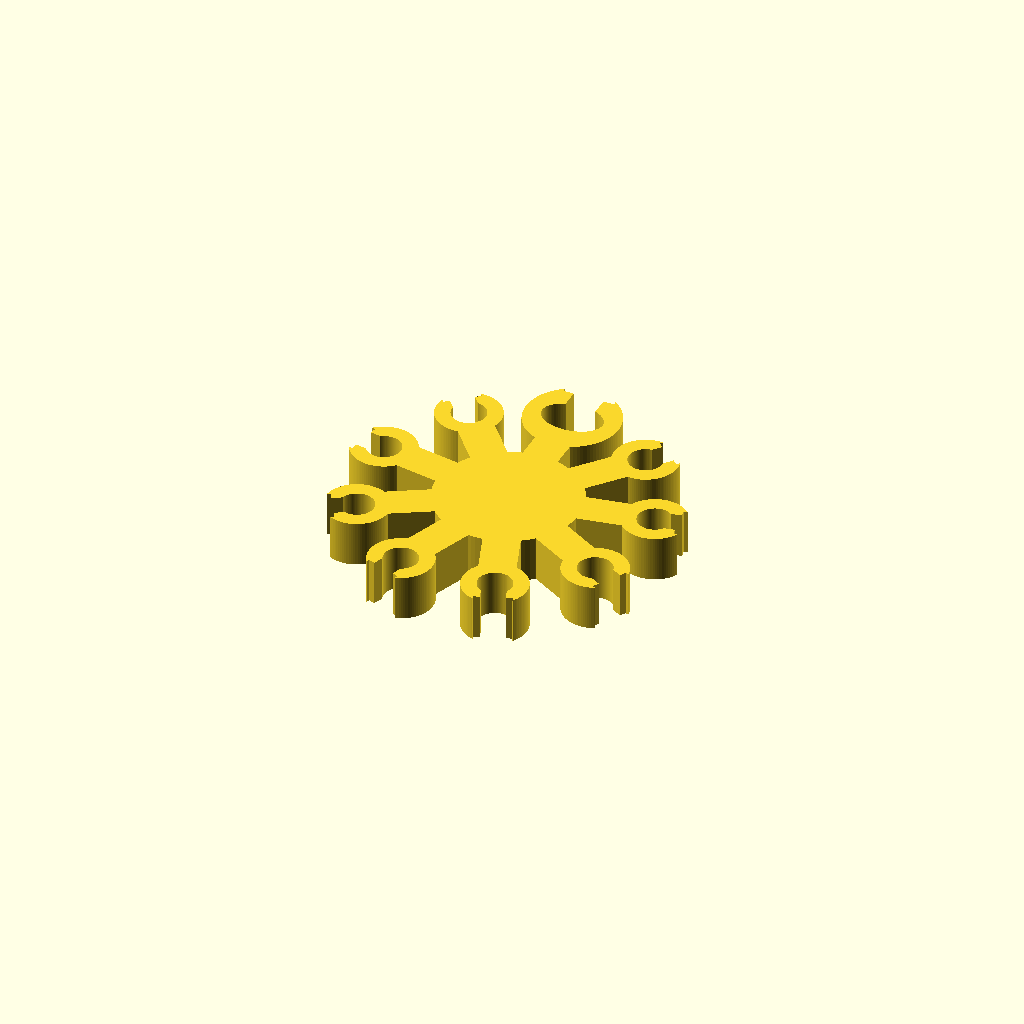
Cell 1: rendered with the file's own defaults.
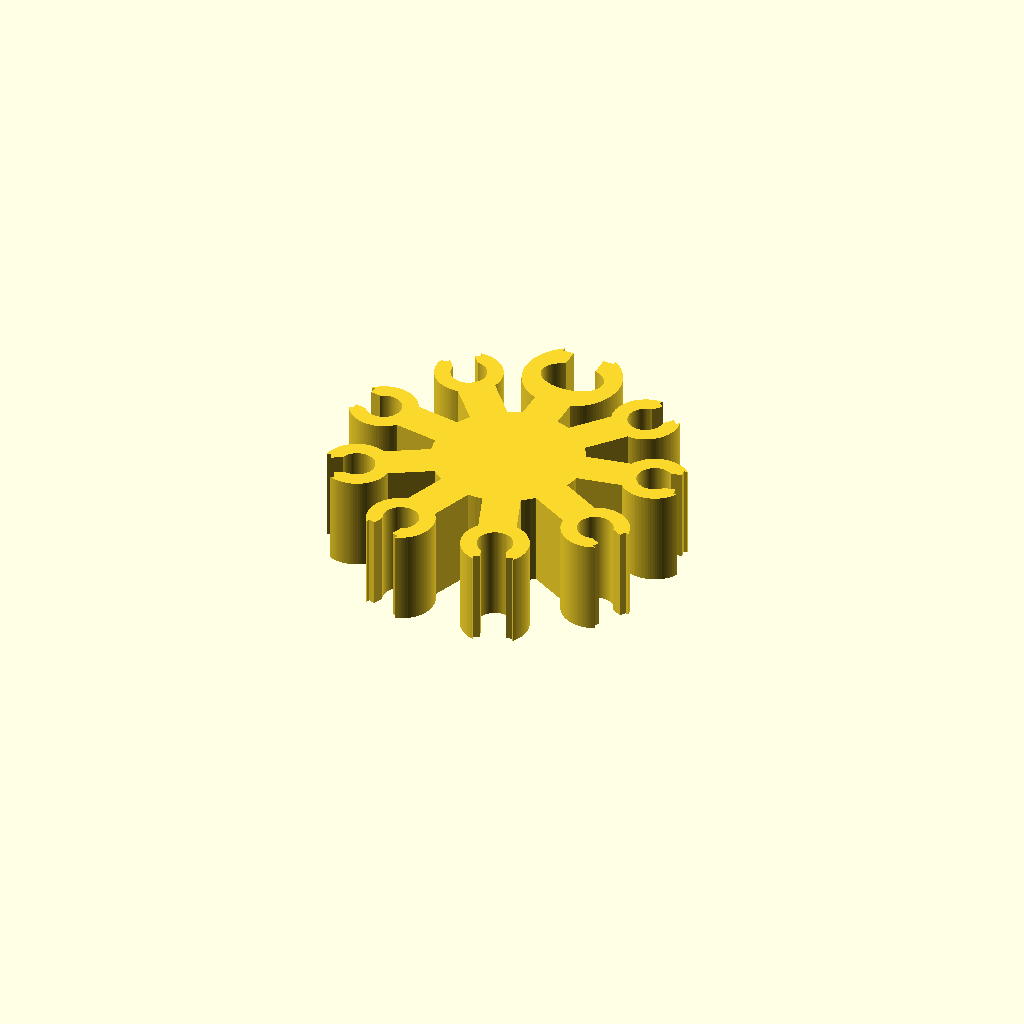
Cell 2: thickness = 12 (everything else at default).
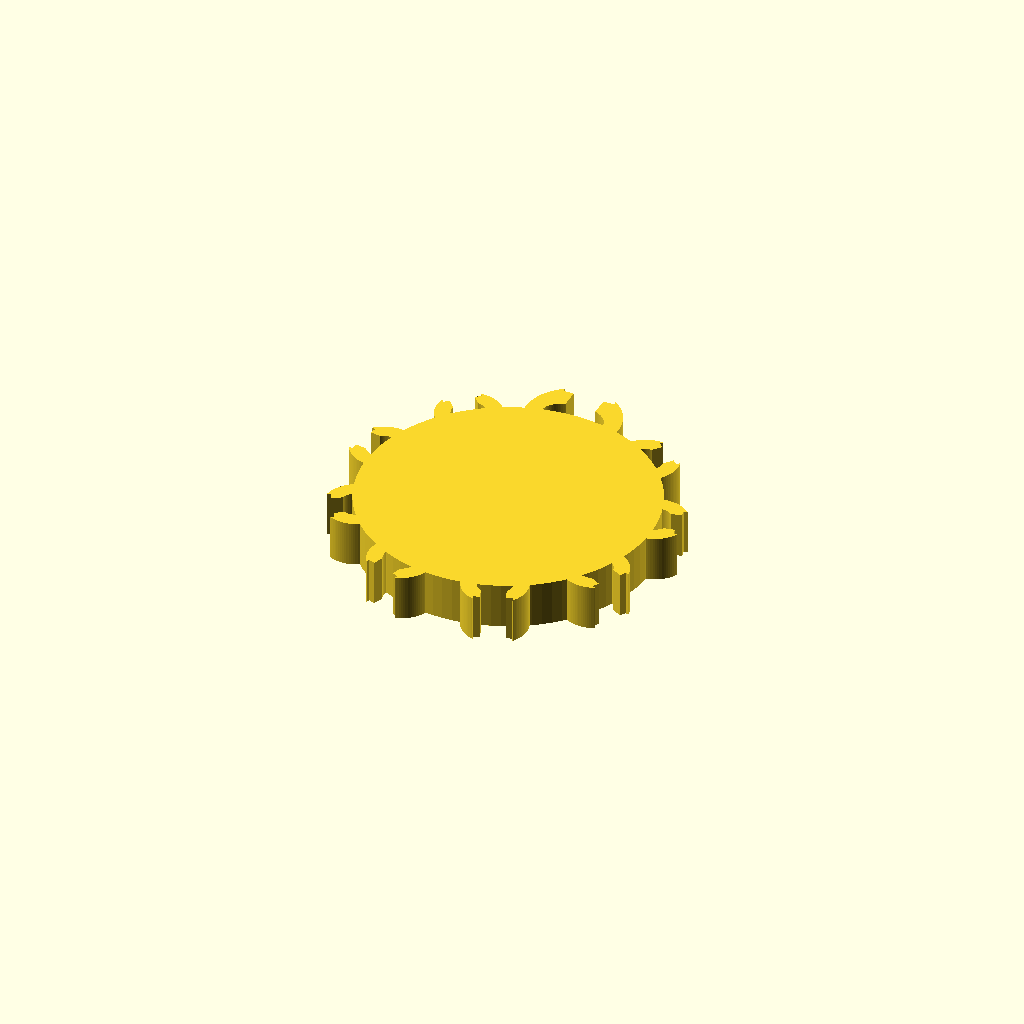
Cell 3 — hub_radius set to 19, the other parameters unchanged.
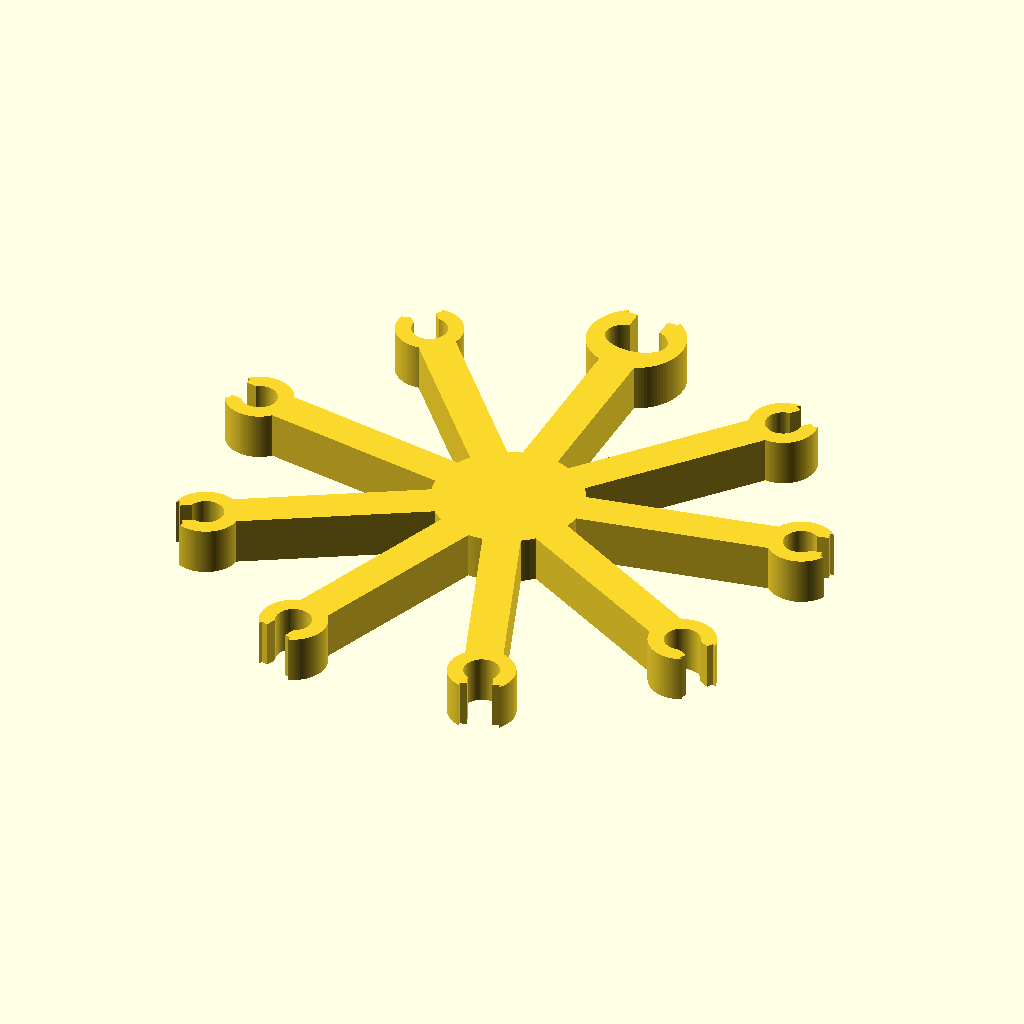
Cell 4: the same model with clip_center_radius = 37.
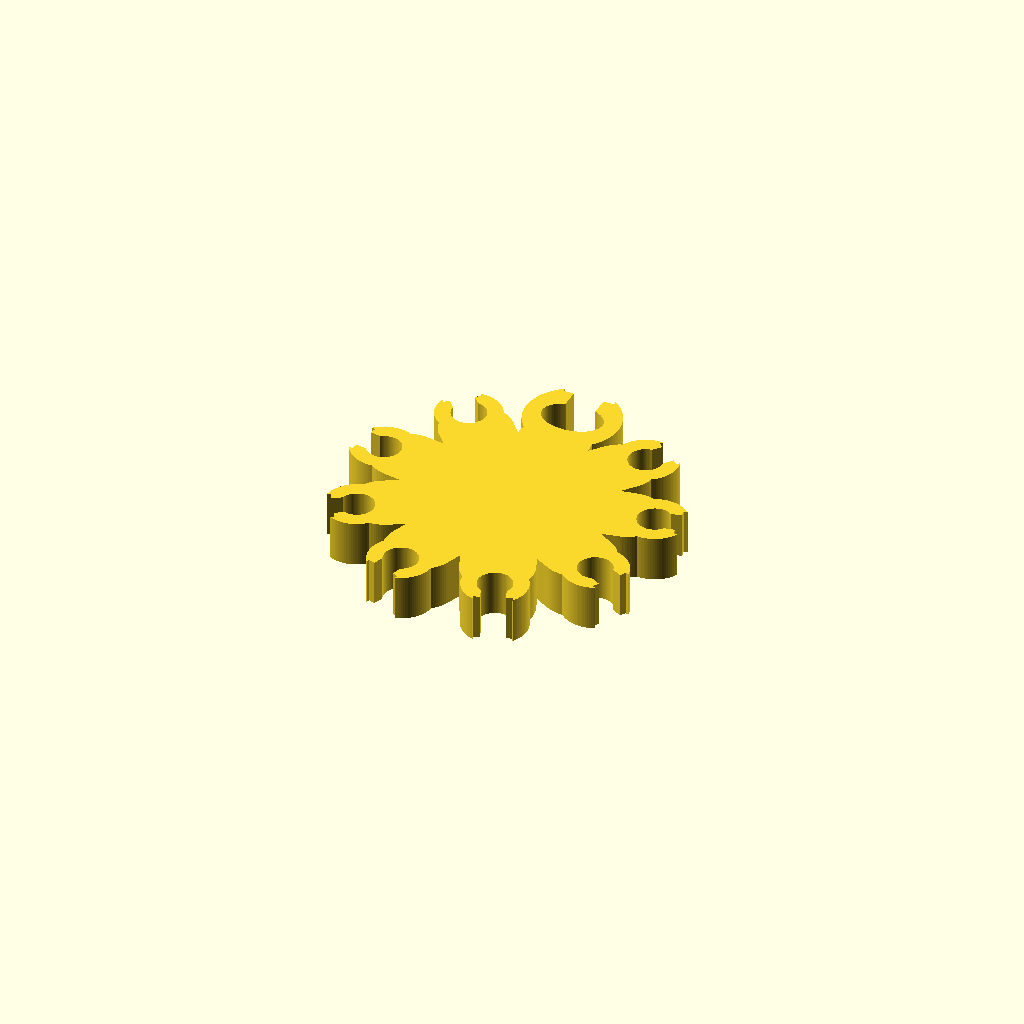
Cell 5 — arm_radius set to 4.7, the other parameters unchanged.
All cells are drawn from one camera (rotation 55°, 0°, 25°, orthographic, colour scheme Cornfield), so only the parameter changes between them.
Source of the model, products/printer-workshop/mm-tool-002-filament-drybox-system/filament_clip_and_cable_holder_star/sternclip_8xPTFE_1xUSB_parametrisch.scad:
// Sternfoermiger Einclip-Halter fuer 8 PTFE-Schlaeuche + 1 Steuerkabel
// Flach drucken, keine Supports. Alle Leitungen werden radial von aussen eingeclippt.
$fn = 96;

part = "8PTFE_1USB"; // "8PTFE_1USB" oder "9PTFE"
thickness = 6.0;
hub_radius = 9.5;
clip_center_radius = 18.5;
arm_radius = 2.35;
angles = [for(i=[0:8]) 90-i*40];
ptfe_outer_diameter = 4.0;
ptfe_pocket_diameter = 4.5;
ptfe_clip_outer_radius = 4.25;
ptfe_throat_width = 3.15;
ptfe_mouth_width = 4.9;
usb_cable_width = 7.5;
usb_cable_height = 4.8;
usb_pocket_tangential = 8.1;
usb_pocket_radial = 5.4;
usb_clip_outer_radius = 6.2;
usb_throat_width = 4.0;
usb_mouth_width = 6.8;

module capsule_between(r1, r2, radius) {
    hull() { translate([r1,0]) circle(r=radius); translate([r2,0]) circle(r=radius); }
}
module ptfe_clip_2d() {
    difference() {
        union() {
            capsule_between(hub_radius-0.7, clip_center_radius-ptfe_clip_outer_radius+0.8, arm_radius);
            translate([clip_center_radius,0]) circle(r=ptfe_clip_outer_radius);
        }
        translate([clip_center_radius,0]) circle(d=ptfe_pocket_diameter);
        translate([clip_center_radius+(ptfe_clip_outer_radius+1.0)/2,0])
            square([ptfe_clip_outer_radius+1.0,ptfe_throat_width],center=true);
        translate([clip_center_radius+ptfe_clip_outer_radius-0.10,0])
            square([2.3,ptfe_mouth_width],center=true);
    }
}
module usb_clip_2d() {
    difference() {
        union() {
            capsule_between(hub_radius-0.7, clip_center_radius-usb_clip_outer_radius+0.8, arm_radius);
            translate([clip_center_radius,0]) circle(r=usb_clip_outer_radius);
        }
        translate([clip_center_radius,0])
            scale([usb_pocket_radial/usb_pocket_tangential,1]) circle(d=usb_pocket_tangential);
        translate([clip_center_radius+(usb_clip_outer_radius+1.1)/2,0])
            square([usb_clip_outer_radius+1.1,usb_throat_width],center=true);
        translate([clip_center_radius+usb_clip_outer_radius-0.15,0])
            square([2.7,usb_mouth_width],center=true);
    }
}
module star_holder_2d(mixed=true) {
    union() {
        circle(r=hub_radius);
        for(i=[0:8]) rotate(angles[i]) if(mixed && i==0) usb_clip_2d(); else ptfe_clip_2d();
    }
}
linear_extrude(height=thickness) star_holder_2d(mixed=(part=="8PTFE_1USB"));
Customizer parameters (derived from the source; name, type, default, range or options):
part: string, default "8PTFE_1USB"
thickness: number, default 6
hub_radius: number, default 9.5
clip_center_radius: number, default 18.5
arm_radius: number, default 2.35
ptfe_outer_diameter: number, default 4
ptfe_pocket_diameter: number, default 4.5
ptfe_clip_outer_radius: number, default 4.25
ptfe_throat_width: number, default 3.15
ptfe_mouth_width: number, default 4.9
usb_cable_width: number, default 7.5
usb_cable_height: number, default 4.8
usb_pocket_tangential: number, default 8.1
usb_pocket_radial: number, default 5.4
usb_clip_outer_radius: number, default 6.2
usb_throat_width: number, default 4
usb_mouth_width: number, default 6.8
